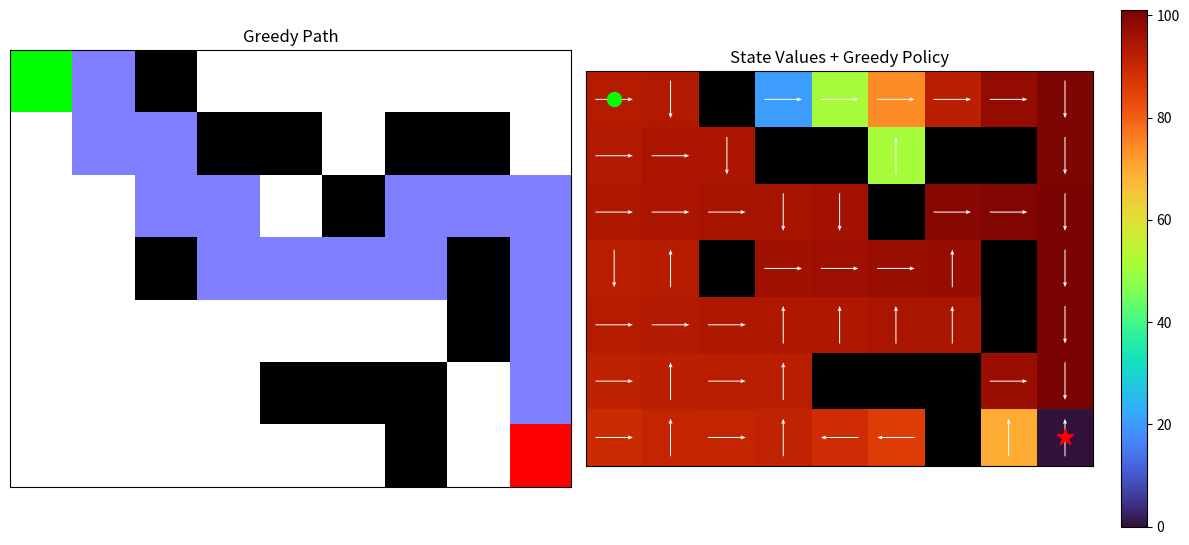

This chart was generated by the following Python code:
#!/usr/bin/env python3
"""
Enhanced Q-learning Grid-World (Python 3.8+)
-------------------------------------------
• Adaptive ε-greedy, reward shaping, 4/8-direction moves
• Clustered/random obstacles (seeded)
• Large grids (tested 300x300)
• Combined visual: greedy path & value-map with arrows
"""

import math, time
from collections import deque
from typing import List, Tuple, Optional

import matplotlib.pyplot as plt
import numpy as np

# ---------------------------------------------------------------------
# GridWorld environment
# ---------------------------------------------------------------------
class GridWorld:
    def __init__(
        self,
        width: int,
        height: int,
        obstacle_density: float = 0.2,
        obstacle_mode: str = "cluster",            # 'random' | 'cluster'
        seed: Optional[int] = None,
        cluster_size: int = 5,
        start: Optional[Tuple[int, int]] = None,
        goal: Optional[Tuple[int, int]] = None,
        allow_diagonal: bool = False,
        diagonal_cost: Optional[float] = None,
        reward_goal: float = 100.0,
        reward_obstacle: float = -10.0,
        reward_step: float = -0.001,
        shaping: Optional[str] = "euclidean",      # None | 'manhattan' | 'euclidean'
    ):
        self.width, self.height = width, height
        self.obstacle_density = obstacle_density
        self.obstacle_mode = obstacle_mode
        self.cluster_size = cluster_size
        self.rng = np.random.RandomState(seed)
        self.reward_goal = reward_goal
        self.reward_obstacle = reward_obstacle
        self.reward_step = reward_step
        self.shaping = shaping
        self.allow_diag = allow_diagonal
        self.diag_cost = (
            diagonal_cost if diagonal_cost is not None
            else (math.sqrt(2) if allow_diagonal else 1.0)
        )

        # Build grid --------------------------------------------------
        self.grid = np.zeros((height, width), dtype=np.int8)  # 0 free, 1 obstacle
        self._populate_obstacles()
        self.start = tuple(start) if start else (0, 0)
        self.goal = tuple(goal) if goal else (height - 1, width - 1)
        self.grid[self.start] = 0
        self.grid[self.goal] = 0

        # Action set --------------------------------------------------
        if allow_diagonal:
            self.actions: List[Tuple[int, int]] = [
                (-1, 0), (1, 0), (0, -1), (0, 1),
                (-1, -1), (-1, 1), (1, -1), (1, 1)
            ]
        else:
            self.actions = [(-1, 0), (1, 0), (0, -1), (0, 1)]
        self.num_actions = len(self.actions)
        self.agent_pos: Optional[Tuple[int, int]] = None

    # -----------------------------------------------------------------
    def _populate_obstacles(self) -> None:
        total = self.width * self.height
        n_obs = int(total * self.obstacle_density)
        if n_obs == 0:
            return
        if self.obstacle_mode == "random":
            idx = self.rng.choice(total, size=n_obs, replace=False)
            self.grid.flat[idx] = 1
            return
        # cluster mode
        placed = 0
        while placed < n_obs:
            center_r = self.rng.randint(0, self.height)
            center_c = self.rng.randint(0, self.width)
            for _ in range(self.cluster_size):
                if placed >= n_obs:
                    break
                dr = self.rng.randint(-self.cluster_size, self.cluster_size + 1)
                dc = self.rng.randint(-self.cluster_size, self.cluster_size + 1)
                r, c = center_r + dr, center_c + dc
                if 0 <= r < self.height and 0 <= c < self.width and self.grid[r, c] == 0:
                    self.grid[r, c] = 1
                    placed += 1

    # -----------------------------------------------------------------
    def reset(self) -> Tuple[int, int]:
        self.agent_pos = self.start
        return self.agent_pos

    def step(self, action: int) -> Tuple[Tuple[int, int], float, bool]:
        r, c = self.agent_pos
        dr, dc = self.actions[action]
        nr, nc = r + dr, c + dc

        # invalid move (wall or obstacle) -----------------------------
        if not (0 <= nr < self.height and 0 <= nc < self.width) or self.grid[nr, nc] == 1:
            next_state = (r, c)
            reward, done = self.reward_obstacle, False
        else:
            next_state = (nr, nc)
            self.agent_pos = next_state
            if next_state == self.goal:
                reward, done = self.reward_goal, True
            else:
                step_pen = (
                    -abs(self.diag_cost)
                    if self.allow_diag and dr and dc and self.reward_step < 0
                    else self.reward_step
                )
                reward, done = step_pen, False

        # potential-based shaping ------------------------------------
        # Estou comentando para teste
        if self.shaping in ("manhattan", "euclidean"):
            def dist(s):
                if self.shaping == "manhattan":
                    return abs(s[0] - self.goal[0]) + abs(s[1] - self.goal[1])
                return math.hypot(s[0] - self.goal[0], s[1] - self.goal[1])
            reward += dist((r, c)) - dist(next_state)

        return next_state, reward, done


# ---------------------------------------------------------------------
# Q-learning agent
# ---------------------------------------------------------------------
class QLearningAgent:
    def __init__(
        self,
        env: GridWorld,
        alpha: float = 0.1,
        gamma: float = 0.99,
        epsilon: float = 1.0,
        min_epsilon: float = 0.05,
        epsilon_decay: float = 0.9,
        schedule: str = "adaptive",           # 'adaptive' | 'exponential'
    ):
        self.env = env
        self.alpha, self.gamma = alpha, gamma
        self.epsilon, self.min_eps, self.decay = epsilon, min_epsilon, epsilon_decay
        self.schedule = schedule
        self.Q = np.zeros((env.height, env.width, env.num_actions))

    def choose_action(self, state: Tuple[int, int]) -> int:
        if np.random.rand() < self.epsilon:
            return np.random.randint(self.env.num_actions)
        r, c = state
        q = self.Q[r, c]
        return int(np.random.choice(np.flatnonzero(q == q.max())))

    def update(self, s, a, r, s2, done) -> None:
        r0, c0 = s
        r1, c1 = s2
        target = r if done else r + self.gamma * self.Q[r1, c1].max()
        self.Q[r0, c0, a] += self.alpha * (target - self.Q[r0, c0, a])

    def decay_epsilon(self, success_rate: float, threshold: float = 0.8, episodes: int = 5000, ep: int = 0) -> None:
        if self.schedule == "adaptive":
            if success_rate >= threshold and self.epsilon > self.min_eps:
                self.epsilon = max(self.min_eps, self.epsilon * self.decay)
        elif self.schedule == "mix":
            if ep/episodes < 0.8:
                self.epsilon = 0.95
            else:
                self.epsilon = max(self.min_eps, self.epsilon * self.decay)
        else:
            self.epsilon = max(self.min_eps, self.epsilon * self.decay)


# ---------------------------------------------------------------------
# Training & helpers
# ---------------------------------------------------------------------
def train(
    env,
    agent,
    episodes: int = 5000,
    window: int = 100,
    print_every: int = 100,
    threshold: float = 0.8,
):
    rewards, successes, ep_durations = deque(maxlen=window), deque(maxlen=window), []
    t_start = time.perf_counter()

    for ep in range(1, episodes + 1):
        ep_begin = time.perf_counter()
        s, tot, done = env.reset(), 0.0, False

        while not done:
            a = agent.choose_action(s)
            s2, r, done = env.step(a)
            agent.update(s, a, r, s2, done)
            s, tot = s2, tot + r

        # timing ------------------------------------------------------
        ep_time = time.perf_counter() - ep_begin
        ep_durations.append(ep_time)

        rewards.append(tot)
        successes.append(1 if done else 0)
        agent.decay_epsilon(float(np.mean(successes)), threshold, episodes, ep)

        if ep % print_every == 0:
            print(
                f"Ep {ep:5d} | AvgR={np.mean(rewards):7.2f} | "
                f"Succ={np.mean(successes)*100:5.1f}% | "
                f"ε={agent.epsilon:.3f} | "
                f"EpTime={ep_time:.3f}s"
            )

    total_time = time.perf_counter() - t_start
    print(f"\nTraining finished in {total_time:.2f} seconds "
          f"({total_time/episodes:.3f} s/episode on average).")

    return list(ep_durations) 


def greedy_path(env: GridWorld, agent: QLearningAgent, limit: int = 1000):
    backup = agent.epsilon
    agent.epsilon = 0.0
    s, path = env.reset(), [env.start]
    for _ in range(limit):
        if s == env.goal:
            break
        a = agent.choose_action(s)
        s, _, done = env.step(a)
        path.append(s)
        if done:
            break
    agent.epsilon = backup
    return path


# ---------------------------------------------------------------------
# Combined visualisation
# ---------------------------------------------------------------------
def path_image(env: GridWorld, path: List[Tuple[int, int]]):
    img = np.ones((env.height, env.width, 3))
    img[env.grid == 1] = (0, 0, 0)
    img[env.start] = (0, 1, 0)
    img[env.goal] = (1, 0, 0)
    for r, c in path:
        if (r, c) not in (env.start, env.goal) and env.grid[r, c] == 0:
            img[r, c] = (0.5, 0.5, 1)
    return img


def draw_q_heatmap(ax, env: GridWorld, agent: QLearningAgent):
    V = agent.Q.max(axis=2)
    best = agent.Q.argmax(axis=2)
    Y, X = np.mgrid[0 : env.height, 0 : env.width]
    U, Vv = np.zeros_like(V), np.zeros_like(V)
    for r in range(env.height):
        for c in range(env.width):
            if env.grid[r, c] == 1:
                continue
            dr, dc = env.actions[best[r, c]]
            U[r, c], Vv[r, c] = dc, -dr

    cmap_val = "turbo" if "turbo" in plt.colormaps() else "plasma"
    V_mask = np.ma.masked_where(env.grid == 1, V)
    im = ax.imshow(V_mask, cmap=cmap_val, origin="upper")
    plt.colorbar(im, ax=ax, fraction=0.046)

    ax.imshow(
        np.ma.masked_where(env.grid == 0, env.grid),
        cmap="gray_r",              # reversed gray => obstacle black
        origin="upper",
        vmin=0,
        vmax=1,
        interpolation="nearest",
        alpha=1,
    )

    free = env.grid.flatten() == 0
    ax.quiver(
        X.flatten()[free],
        Y.flatten()[free],
        U.flatten()[free],
        Vv.flatten()[free],
        color="white",
        scale=env.width * 1.5,
        pivot="mid",
        headwidth=4,
        headlength=5,
        width=0.002,
    )

    ax.scatter(env.start[1], env.start[0], marker="o", c="lime", s=100, zorder=5)
    ax.scatter(env.goal[1], env.goal[0], marker="*", c="red", s=150, zorder=5)
    ax.set_title("State Values + Greedy Policy")
    ax.set_xticks([]), ax.set_yticks([])


def combined_vis(env: GridWorld, agent: QLearningAgent, path):
    fig, (ax1, ax2) = plt.subplots(1, 2, figsize=(12, 6))

    ax1.imshow(path_image(env, path), origin="upper")
    ax1.set_title("Greedy Path")
    ax1.set_xticks([]), ax1.set_yticks([])

    draw_q_heatmap(ax2, env, agent)
    plt.tight_layout()
    plt.show()


# ---------------------------------------------------------------------
# MAIN
# ---------------------------------------------------------------------
if __name__ == "__main__":
    width = 9
    height = 7                     
    env = GridWorld(
        width=width,
        height=height,
        obstacle_density=0.22,
        obstacle_mode="cluster",
        seed=30,
        allow_diagonal=False,
        shaping="euclidean",
        reward_step=-0.0001,
    )
    
    print(f"{env.grid}\n")

    agent = QLearningAgent(
        env,
        alpha=0.1,
        gamma=0.99,
        epsilon=1.0,
        min_epsilon=0.05,
        epsilon_decay=0.9,
        schedule="mix",
    )
    
    episodes = 100

    durations = train(env, agent, episodes=episodes, print_every=int(episodes/100))

    path = greedy_path(env, agent)
    print(path)
    combined_vis(env, agent, path)
